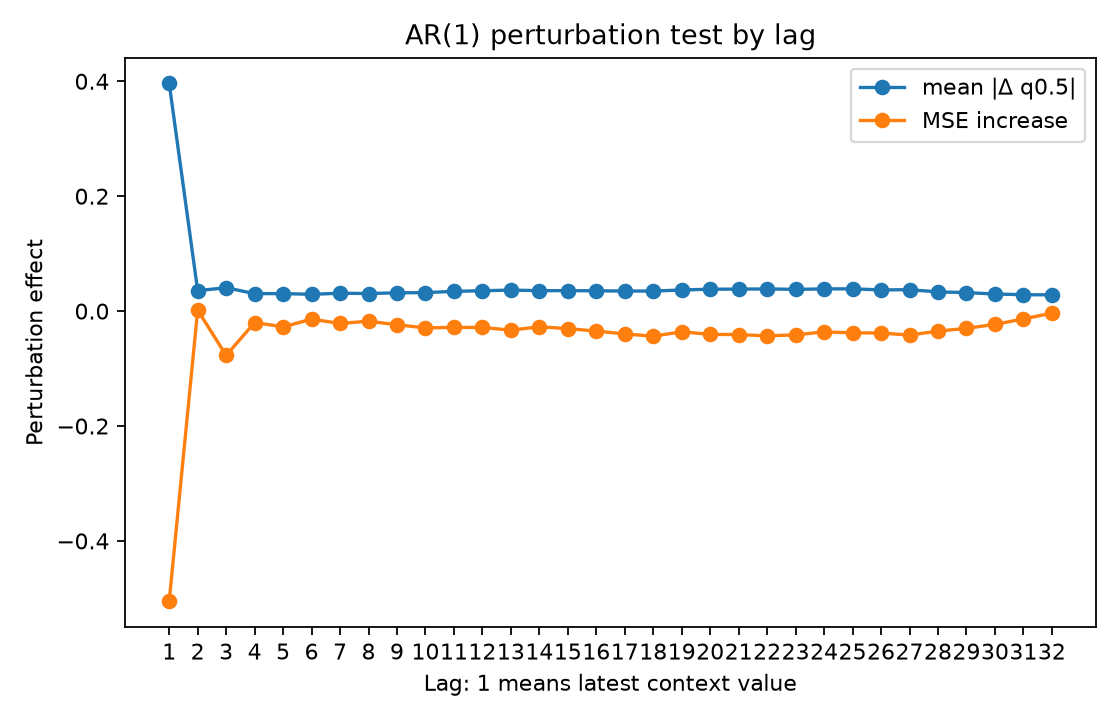

Source data for this figure (header and first rows):
lag, true_lag, is_within_ar_order, true_lag_within_ar_order, mean_abs_delta, mean_squared_delta, mse_to_conditional_mean_after_perturb, mse_increase_to_conditional_mean
1.0, 1.0, 1.0, 1.0, 0.3962, 0.4097, 0.626, -0.505
2.0, 2.0, 0.0, 0.0, 0.03565, 0.004362, 1.133, 0.001742
3.0, 3.0, 0.0, 0.0, 0.0406, 0.006462, 1.054, -0.07715
4.0, 4.0, 0.0, 0.0, 0.03045, 0.003456, 1.111, -0.02
5.0, 5.0, 0.0, 0.0, 0.03042, 0.003688, 1.104, -0.02737
6.0, 6.0, 0.0, 0.0, 0.02926, 0.003676, 1.117, -0.01411
7.0, 7.0, 0.0, 0.0, 0.03106, 0.004085, 1.11, -0.02145
8.0, 8.0, 0.0, 0.0, 0.0306, 0.004125, 1.113, -0.0176
9.0, 9.0, 0.0, 0.0, 0.03177, 0.004427, 1.107, -0.02384
10.0, 10.0, 0.0, 0.0, 0.03217, 0.004763, 1.102, -0.02913
11.0, 11.0, 0.0, 0.0, 0.03437, 0.005019, 1.103, -0.02841
12.0, 12.0, 0.0, 0.0, 0.03546, 0.005594, 1.103, -0.02845
13.0, 13.0, 0.0, 0.0, 0.03653, 0.005867, 1.098, -0.03318
14.0, 14.0, 0.0, 0.0, 0.03557, 0.005861, 1.104, -0.02725
15.0, 15.0, 0.0, 0.0, 0.03563, 0.005684, 1.101, -0.03047
16.0, 16.0, 0.0, 0.0, 0.03531, 0.005506, 1.096, -0.03481
17.0, 17.0, 0.0, 0.0, 0.03492, 0.005298, 1.091, -0.0397
18.0, 18.0, 0.0, 0.0, 0.03492, 0.006037, 1.087, -0.0437
19.0, 19.0, 0.0, 0.0, 0.0367, 0.006372, 1.095, -0.03605
20.0, 20.0, 0.0, 0.0, 0.03813, 0.007961, 1.09, -0.0405
21.0, 21.0, 0.0, 0.0, 0.03821, 0.00729, 1.09, -0.04086
22.0, 22.0, 0.0, 0.0, 0.03862, 0.007495, 1.088, -0.0431
23.0, 23.0, 0.0, 0.0, 0.0378, 0.00669, 1.09, -0.04135
24.0, 24.0, 0.0, 0.0, 0.03868, 0.006418, 1.095, -0.03623
25.0, 25.0, 0.0, 0.0, 0.03872, 0.006909, 1.093, -0.03778
26.0, 26.0, 0.0, 0.0, 0.0369, 0.006254, 1.093, -0.03816
27.0, 27.0, 0.0, 0.0, 0.03723, 0.006953, 1.089, -0.0417
28.0, 28.0, 0.0, 0.0, 0.03341, 0.004811, 1.096, -0.03489
29.0, 29.0, 0.0, 0.0, 0.03222, 0.004022, 1.101, -0.02995
30.0, 30.0, 0.0, 0.0, 0.0297, 0.003212, 1.108, -0.02315
31.0, 31.0, 0.0, 0.0, 0.0286, 0.002927, 1.117, -0.01363
32.0, 32.0, 0.0, 0.0, 0.02824, 0.002588, 1.127, -0.003593
